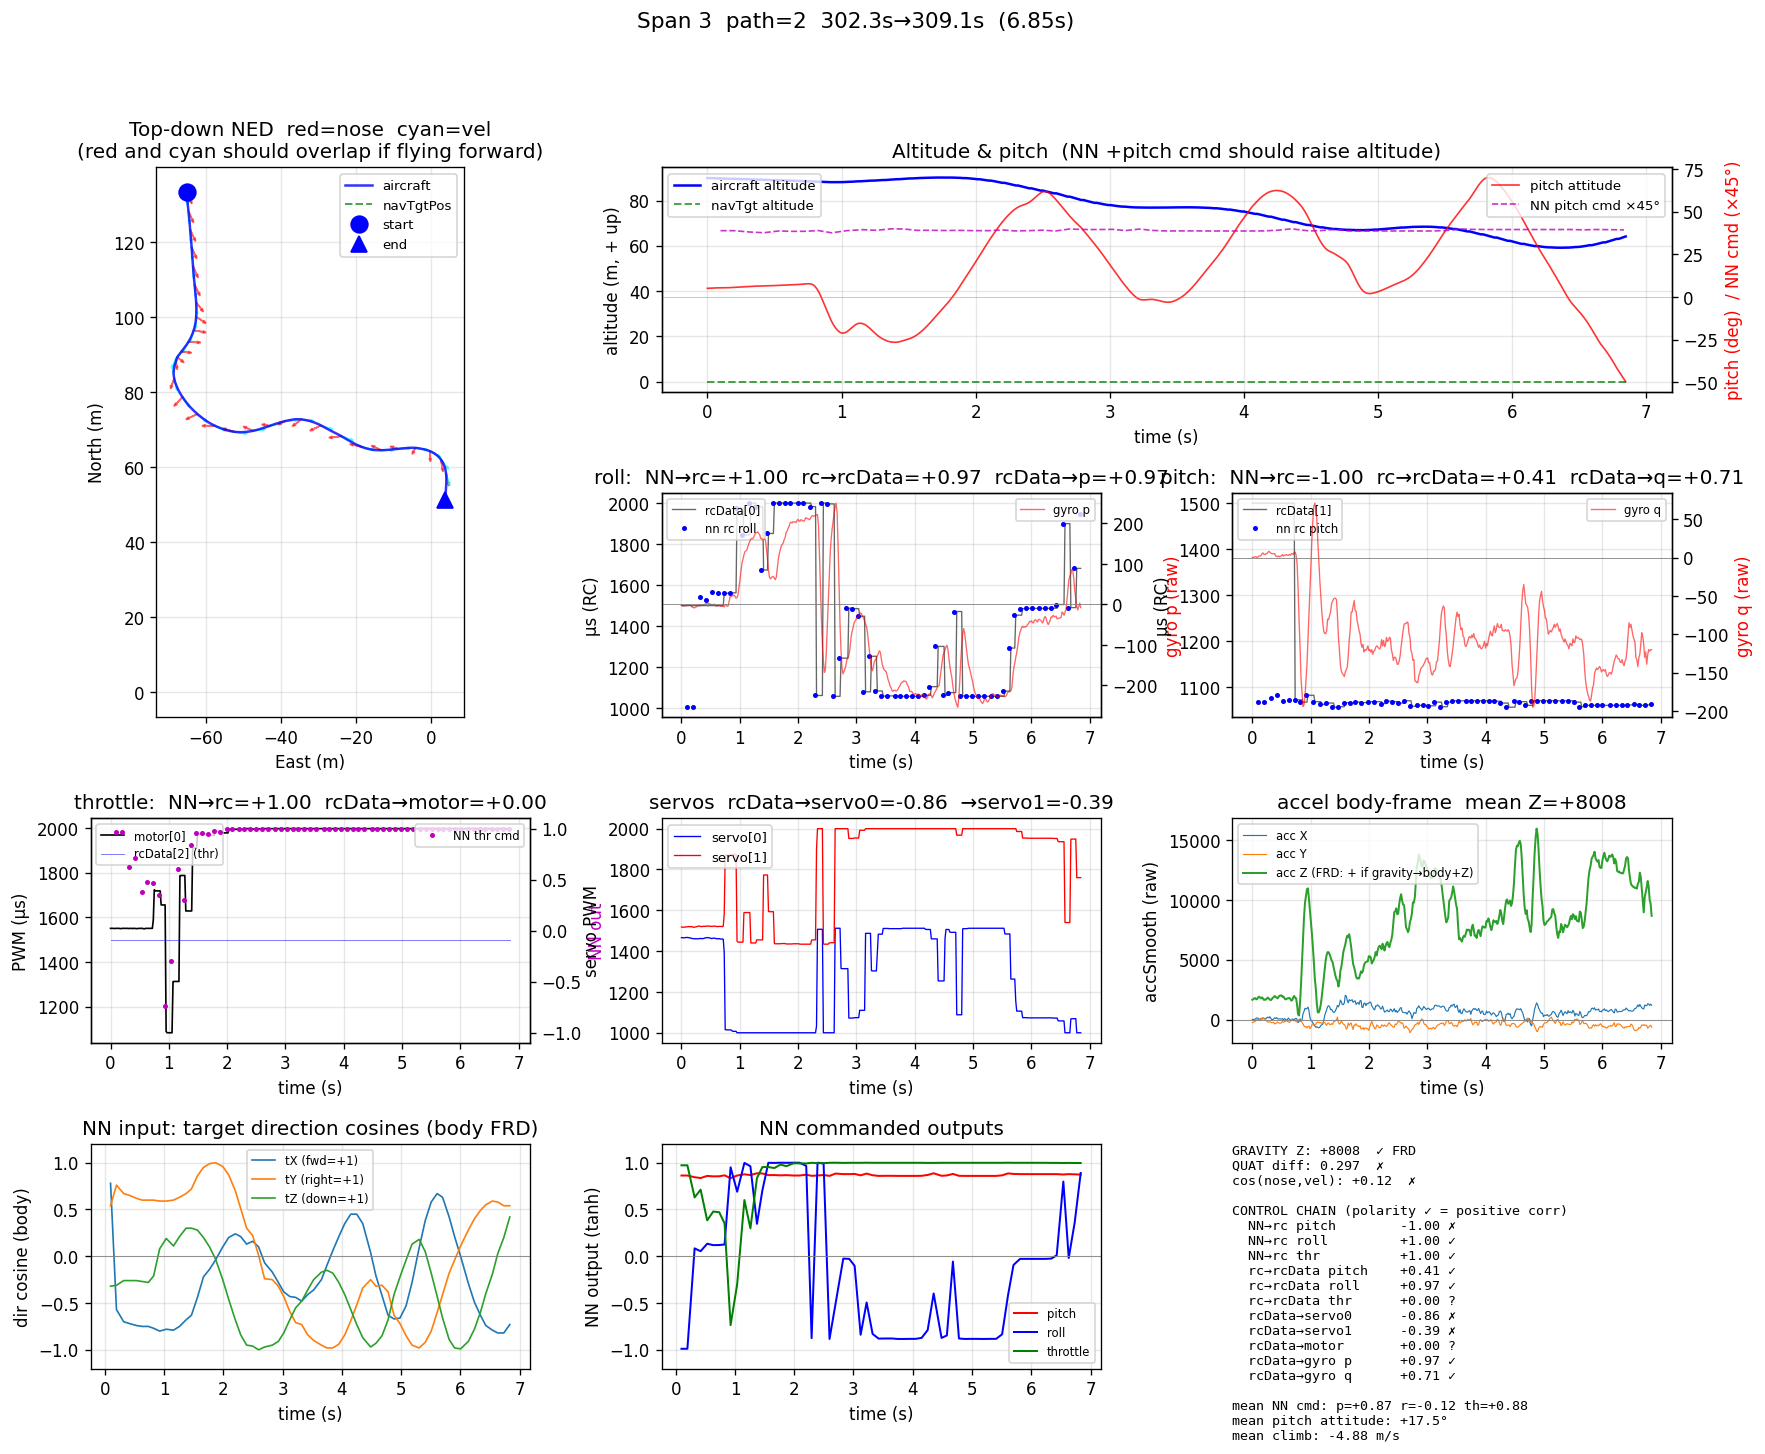

Values plotted in this chart, from the file beside it:
t_ms, msp, motor, servo0, servo1, gyro_p, gyro_q, gyro_r, acc_x, acc_y, acc_z, qw, qx, qy, qz, pos_n, pos_e, pos_d, vel_n, vel_e, vel_d, tgtpos_n, tgtpos_e, tgtpos_d
302287, 3, 1551, 1466, 1518, -2, 0.0000, 16, 18, -246, 1661, 0.2154, -0.0599, -0.0662, 0.9724, 133.3, -65.22, -89.94, -21.67, 1.66, 2.07, 0.0000, 0.0000, -0.0000
302304, 3, 1551, 1466, 1518, -3, 0.0000, 18, 6, -194, 1727, 0.2129, -0.0605, -0.0667, 0.9729, 132.8, -65.17, -89.91, -21.72, 1.66, 2.09, 0.0000, 0.0000, -0.0000
302321, 3, 1551, 1465, 1517, -5, 1, 19, 24, -176, 1788, 0.2102, -0.0611, -0.0675, 0.9734, 132.4, -65.12, -89.87, -21.75, 1.67, 2.11, 0.0000, 0.0000, -0.0000
302337, 3, 1551, 1465, 1517, -4, 1, 19, 47, -120, 1791, 0.2075, -0.0617, -0.0684, 0.9739, 131.9, -65.08, -89.84, -21.78, 1.68, 2.12, 0.0000, 0.0000, -0.0000
302354, 3, 1550, 1466, 1518, -3, 1, 20, 131, -20, 1703, 0.2049, -0.0621, -0.0693, 0.9744, 131.9, -65.08, -89.84, -21.78, 1.68, 2.12, 0.0000, 0.0000, -0.0000
302370, 3, 1551, 1467, 1519, -2, 0.0000, 18, 151, 4, 1731, 0.2023, -0.0622, -0.0702, 0.9748, 131.5, -65.03, -89.81, -21.79, 1.69, 2.15, 0.0000, 0.0000, -0.0000
302387, 3, 1551, 1467, 1519, -2, 1, 16, 107, -54, 1878, 0.1999, -0.0621, -0.0710, 0.9753, 131, -64.98, -89.78, -21.84, 1.7, 2.17, 0.0000, 0.0000, -0.0000
302404, 3, 1551, 1466, 1520, -2, 2, 13, -23, 27, 1920, 0.1980, -0.0624, -0.0715, 0.9756, 130.6, -64.94, -89.74, -21.89, 1.71, 2.19, 0.0000, 0.0000, -0.0000
302420, 3, 1551, 1466, 1520, -1, 2, 9, 32, 105, 1838, 0.1965, -0.0626, -0.0722, 0.9758, 130.1, -64.89, -89.71, -21.93, 1.72, 2.19, 0.0000, 0.0000, -0.0000
302437, 3, 1551, 1464, 1520, -3, 3, 5, 88, 135, 1778, 0.1956, -0.0631, -0.0729, 0.9759, 129.7, -64.84, -89.67, -21.95, 1.74, 2.21, 0.0000, 0.0000, -0.0000
302454, 3, 1550, 1463, 1519, -3, 5, 2, 87, 16, 1866, 0.1953, -0.0634, -0.0736, 0.9759, 129.7, -64.84, -89.67, -21.95, 1.74, 2.21, 0.0000, 0.0000, -0.0000
302470, 3, 1550, 1462, 1520, -7, 6, -1, 157, 97, 1751, 0.1952, -0.0643, -0.0745, 0.9758, 129.2, -64.8, -89.64, -21.96, 1.75, 2.23, 0.0000, 0.0000, -0.0000
302487, 3, 1551, 1461, 1517, -7, 4, -4, 103, 96, 1645, 0.1956, -0.0656, -0.0754, 0.9756, 128.8, -64.75, -89.6, -22.01, 1.75, 2.25, 0.0000, 0.0000, -0.0000
302504, 3, 1551, 1461, 1517, -9, 4, -8, 102, -20, 1684, 0.1964, -0.0666, -0.0762, 0.9753, 128.3, -64.7, -89.57, -22.07, 1.76, 2.29, 0.0000, 0.0000, -0.0000
302521, 3, 1551, 1460, 1518, -8, 5, -10, 101, -19, 1680, 0.1977, -0.0675, -0.0770, 0.9749, 127.8, -64.66, -89.53, -22.11, 1.76, 2.32, 0.0000, 0.0000, -0.0000
302537, 3, 1551, 1461, 1519, -6, 5, -11, 170, -125, 1779, 0.1992, -0.0683, -0.0777, 0.9745, 127.4, -64.61, -89.49, -22.13, 1.76, 2.35, 0.0000, 0.0000, -0.0000
302554, 3, 1551, 1460, 1520, -6, 7, -12, 217, -203, 1846, 0.2009, -0.0689, -0.0782, 0.9741, 127.4, -64.61, -89.49, -22.13, 1.76, 2.35, 0.0000, 0.0000, -0.0000
302570, 3, 1551, 1460, 1522, -4, 8, -12, 148, -199, 1757, 0.2026, -0.0699, -0.0783, 0.9736, 127, -64.57, -89.46, -22.15, 1.74, 2.36, 0.0000, 0.0000, -0.0000
302587, 3, 1551, 1461, 1523, -1, 7, -12, 249, -185, 1676, 0.2043, -0.0710, -0.0781, 0.9732, 126.5, -64.53, -89.42, -22.2, 1.72, 2.38, 0.0000, 0.0000, -0.0000
302603, 3, 1550, 1462, 1522, -2, 6, -11, 110, -198, 1629, 0.2060, -0.0717, -0.0777, 0.9728, 126, -64.48, -89.38, -22.25, 1.71, 2.41, 0.0000, 0.0000, -0.0000
302620, 3, 1551, 1461, 1521, -3, 5, -10, 14, -253, 1716, 0.2075, -0.0724, -0.0773, 0.9725, 125.6, -64.44, -89.34, -22.27, 1.69, 2.44, 0.0000, 0.0000, -0.0000
302637, 3, 1551, 1462, 1520, -2, 5, -8, -4, -242, 1830, 0.2089, -0.0729, -0.0771, 0.9722, 125.6, -64.44, -89.34, -22.27, 1.69, 2.44, 0.0000, 0.0000, -0.0000
302653, 3, 1551, 1461, 1521, -3, 5, -6, 74, -225, 1871, 0.2098, -0.0734, -0.0769, 0.9719, 125.1, -64.4, -89.3, -22.28, 1.68, 2.45, 0.0000, 0.0000, -0.0000
302670, 3, 1550, 1462, 1522, -1, 5, -3, 152, -357, 1980, 0.2105, -0.0740, -0.0775, 0.9717, 124.7, -64.36, -89.26, -22.28, 1.67, 2.46, 0.0000, 0.0000, -0.0000
302687, 3, 1551, 1464, 1522, 0.0000, 2, 0.0000, 104, -322, 1906, 0.2107, -0.0747, -0.0779, 0.9716, 124.2, -64.32, -89.22, -22.32, 1.65, 2.46, 0.0000, 0.0000, -0.0000
302704, 3, 1551, 1465, 1521, 1, 2, 2, 172, -262, 1838, 0.2106, -0.0749, -0.0773, 0.9716, 123.7, -64.28, -89.18, -22.37, 1.63, 2.46, 0.0000, 0.0000, -0.0000
302720, 3, 1550, 1466, 1522, 2, 1, 5, 74, -193, 1784, 0.2101, -0.0749, -0.0766, 0.9718, 123.3, -64.24, -89.14, -22.4, 1.61, 2.47, 0.0000, 0.0000, -0.0000
302737, 3, 1550, 1466, 1524, 4, 2, 7, 58, -262, 1904, 0.2092, -0.0750, -0.0759, 0.9720, 123.3, -64.24, -89.14, -22.4, 1.61, 2.47, 0.0000, 0.0000, -0.0000
302753, 3, 1550, 1466, 1522, 2, 1, 8, 76, -290, 2001, 0.2082, -0.0750, -0.0753, 0.9723, 122.8, -64.2, -89.1, -22.42, 1.6, 2.49, 0.0000, 0.0000, -0.0000
302770, 3, 1551, 1464, 1522, 1, 2, 9, 64, -291, 2018, 0.2071, -0.0751, -0.0751, 0.9725, 122.4, -64.16, -89.06, -22.42, 1.58, 2.49, 0.0000, 0.0000, -0.0000
302787, 3, 1551, 1464, 1522, 1, 2, 9, 43, -261, 2023, 0.2059, -0.0756, -0.0752, 0.9728, 121.9, -64.12, -89.02, -22.46, 1.57, 2.48, 0.0000, 0.0000, -0.0000
302804, 3, 1551, 1461, 1521, -2, 4, 10, 87, -138, 1913, 0.2045, -0.0760, -0.0754, 0.9730, 121.5, -64.09, -88.98, -22.5, 1.56, 2.48, 0.0000, 0.0000, -0.0000
302820, 3, 1551, 1463, 1521, -1, 2, 10, -3, -206, 1930, 0.2032, -0.0763, -0.0757, 0.9732, 121, -64.05, -88.94, -22.52, 1.56, 2.48, 0.0000, 0.0000, -0.0000
302837, 3, 1551, 1463, 1523, 0.0000, 3, 10, 87, -169, 1787, 0.2019, -0.0767, -0.0760, 0.9734, 121, -64.05, -88.94, -22.52, 1.56, 2.48, 0.0000, 0.0000, -0.0000
302854, 3, 1549, 1464, 1522, 0.0000, 3, 8, 42, -134, 1692, 0.2008, -0.0768, -0.0761, 0.9737, 120.5, -64.01, -88.9, -22.53, 1.55, 2.49, 0.0000, 0.0000, -0.0000
302870, 3, 1549, 1462, 1522, -2, 4, 7, -56, -77, 1723, 0.1998, -0.0774, -0.0764, 0.9738, 120.1, -63.98, -88.86, -22.52, 1.54, 2.51, 0.0000, 0.0000, -0.0000
302887, 3, 1551, 1461, 1521, -3, 3, 5, 19, -132, 1780, 0.1989, -0.0783, -0.0770, 0.9738, 119.6, -63.94, -88.82, -22.56, 1.54, 2.54, 0.0000, 0.0000, -0.0000
302904, 3, 1551, 1460, 1520, -5, 3, 5, 138, -188, 1790, 0.1982, -0.0789, -0.0777, 0.9739, 119.2, -63.91, -88.77, -22.6, 1.53, 2.56, 0.0000, 0.0000, -0.0000
302921, 3, 1551, 1461, 1521, -2, 4, 6, 50, -230, 1821, 0.1975, -0.0795, -0.0784, 0.9739, 119.2, -63.91, -88.77, -22.6, 1.53, 2.56, 0.0000, 0.0000, -0.0000
302937, 3, 1551, 1461, 1521, -3, 3, 4, -23, -144, 1737, 0.1968, -0.0801, -0.0791, 0.9740, 118.7, -63.87, -88.73, -22.62, 1.52, 2.57, 0.0000, 0.0000, -0.0000
302954, 3, 1551, 1459, 1521, -5, 5, 3, -54, -21, 1596, 0.1963, -0.0809, -0.0798, 0.9739, 118.2, -63.84, -88.69, -22.63, 1.51, 2.59, 0.0000, 0.0000, -0.0000
302971, 3, 1551, 1459, 1521, -4, 5, 0.0000, 57, -39, 1627, 0.1961, -0.0818, -0.0803, 0.9739, 117.8, -63.8, -88.65, -22.62, 1.51, 2.62, 0.0000, 0.0000, -0.0000
302988, 3, 1551, 1460, 1520, -5, 4, -2, 37, -66, 1852, 0.1962, -0.0828, -0.0808, 0.9737, 117.3, -63.77, -88.6, -22.67, 1.51, 2.66, 0.0000, 0.0000, -0.0000
303004, 3, 1551, 1458, 1522, -5, 7, -3, -40, -84, 1981, 0.1965, -0.0839, -0.0814, 0.9735, 116.8, -63.73, -88.56, -22.71, 1.52, 2.67, 0.0000, 0.0000, -0.0000
303021, 2, 1589, 1393, 1583, -6, 7, -6, 91, -45, 1817, 0.1972, -0.0851, -0.0819, 0.9732, 116.8, -63.73, -88.56, -22.71, 1.52, 2.67, 0.0000, 0.0000, -0.0000
303037, 2, 1724, 1015, 1871, -1, 3, -7, 106, -165, 1787, 0.1981, -0.0859, -0.0821, 0.9730, 116.4, -63.7, -88.52, -22.75, 1.52, 2.68, 0.0000, 0.0000, -0.0000
303055, 2, 1719, 1015, 1871, -2, -8, -9, 20, -195, 1213, 0.1992, -0.0856, -0.0821, 0.9728, 115.9, -63.67, -88.47, -22.77, 1.51, 2.7, 0.0000, 0.0000, -0.0000
303071, 2, 1719, 1014, 1870, -5, -40, -8, -240, -16, 421, 0.2000, -0.0825, -0.0833, 0.9727, 115.5, -63.64, -88.43, -22.75, 1.5, 2.76, 0.0000, 0.0000, -0.0000
303088, 2, 1719, 1014, 1870, -4, -82, -14, -154, -17, 350, 0.2009, -0.0740, -0.0861, 0.9730, 115, -63.6, -88.38, -22.75, 1.5, 2.91, 0.0000, 0.0000, -0.0000
303105, 2, 1719, 1014, 1870, 7, -117, -18, 77, -160, 1443, 0.2019, -0.0596, -0.0888, 0.9735, 114.5, -63.57, -88.33, -22.76, 1.49, 3.04, 0.0000, 0.0000, -0.0000
303122, 2, 1719, 1014, 1870, 19, -158, -26, -114, -86, 2980, 0.2034, -0.0399, -0.0913, 0.9740, 114.5, -63.57, -88.33, -22.76, 1.49, 3.04, 0.0000, 0.0000, -0.0000
303138, 2, 1719, 1014, 1870, 19, -177, -26, -24, -217, 4832, 0.2050, -0.0147, -0.0937, 0.9741, 114.1, -63.54, -88.27, -22.78, 1.5, 3.02, 0.0000, 0.0000, -0.0000
303155, 2, 1656, 1009, 1873, 21, -194, -27, 480, -352, 6894, 0.2065, 0.0129, -0.0963, 0.9736, 113.6, -63.5, -88.22, -22.78, 1.54, 2.81, 0.0000, 0.0000, -0.0000
303172, 2, 1656, 1007, 1873, 21, -192, -26, 686, -522, 8503, 0.2079, 0.0422, -0.0989, 0.9722, 113.2, -63.47, -88.18, -22.76, 1.59, 2.39, 0.0000, 0.0000, -0.0000
303189, 2, 1656, 1007, 1873, 23, -181, -23, 956, -609, 9752, 0.2088, 0.0701, -0.1014, 0.9702, 112.7, -63.43, -88.14, -22.81, 1.65, 1.79, 0.0000, 0.0000, -0.0000
303206, 2, 1656, 1007, 1873, 20, -160, -24, 890, -561, 10305, 0.2095, 0.0956, -0.1032, 0.9676, 112.2, -63.4, -88.11, -22.78, 1.73, 1.08, 0.0000, 0.0000, -0.0000
303223, 2, 1656, 1007, 1873, 15, -140, -23, 931, -691, 10904, 0.2105, 0.1183, -0.1052, 0.9647, 112.2, -63.4, -88.11, -22.78, 1.73, 1.08, 0.0000, 0.0000, -0.0000
303240, 2, 1089, 1000, 1449, 17, -108, -22, 1050, -577, 10962, 0.2120, 0.1364, -0.1064, 0.9618, 111.8, -63.36, -88.09, -22.67, 1.82, 0.2800, 0.0000, 0.0000, -0.0000
303257, 2, 1083, 1000, 1444, 23, -78, -23, 772, -523, 10115, 0.2137, 0.1505, -0.1067, 0.9593, 111.3, -63.32, -88.09, -22.5, 1.91, -0.5000, 0.0000, 0.0000, -0.0000
303274, 2, 1083, 1000, 1444, 44, -47, -20, 174, -734, 9182, 0.2155, 0.1610, -0.1039, 0.9575, 110.9, -63.29, -88.1, -22.29, 1.98, -1.22, 0.0000, 0.0000, -0.0000
... 348 more rows
